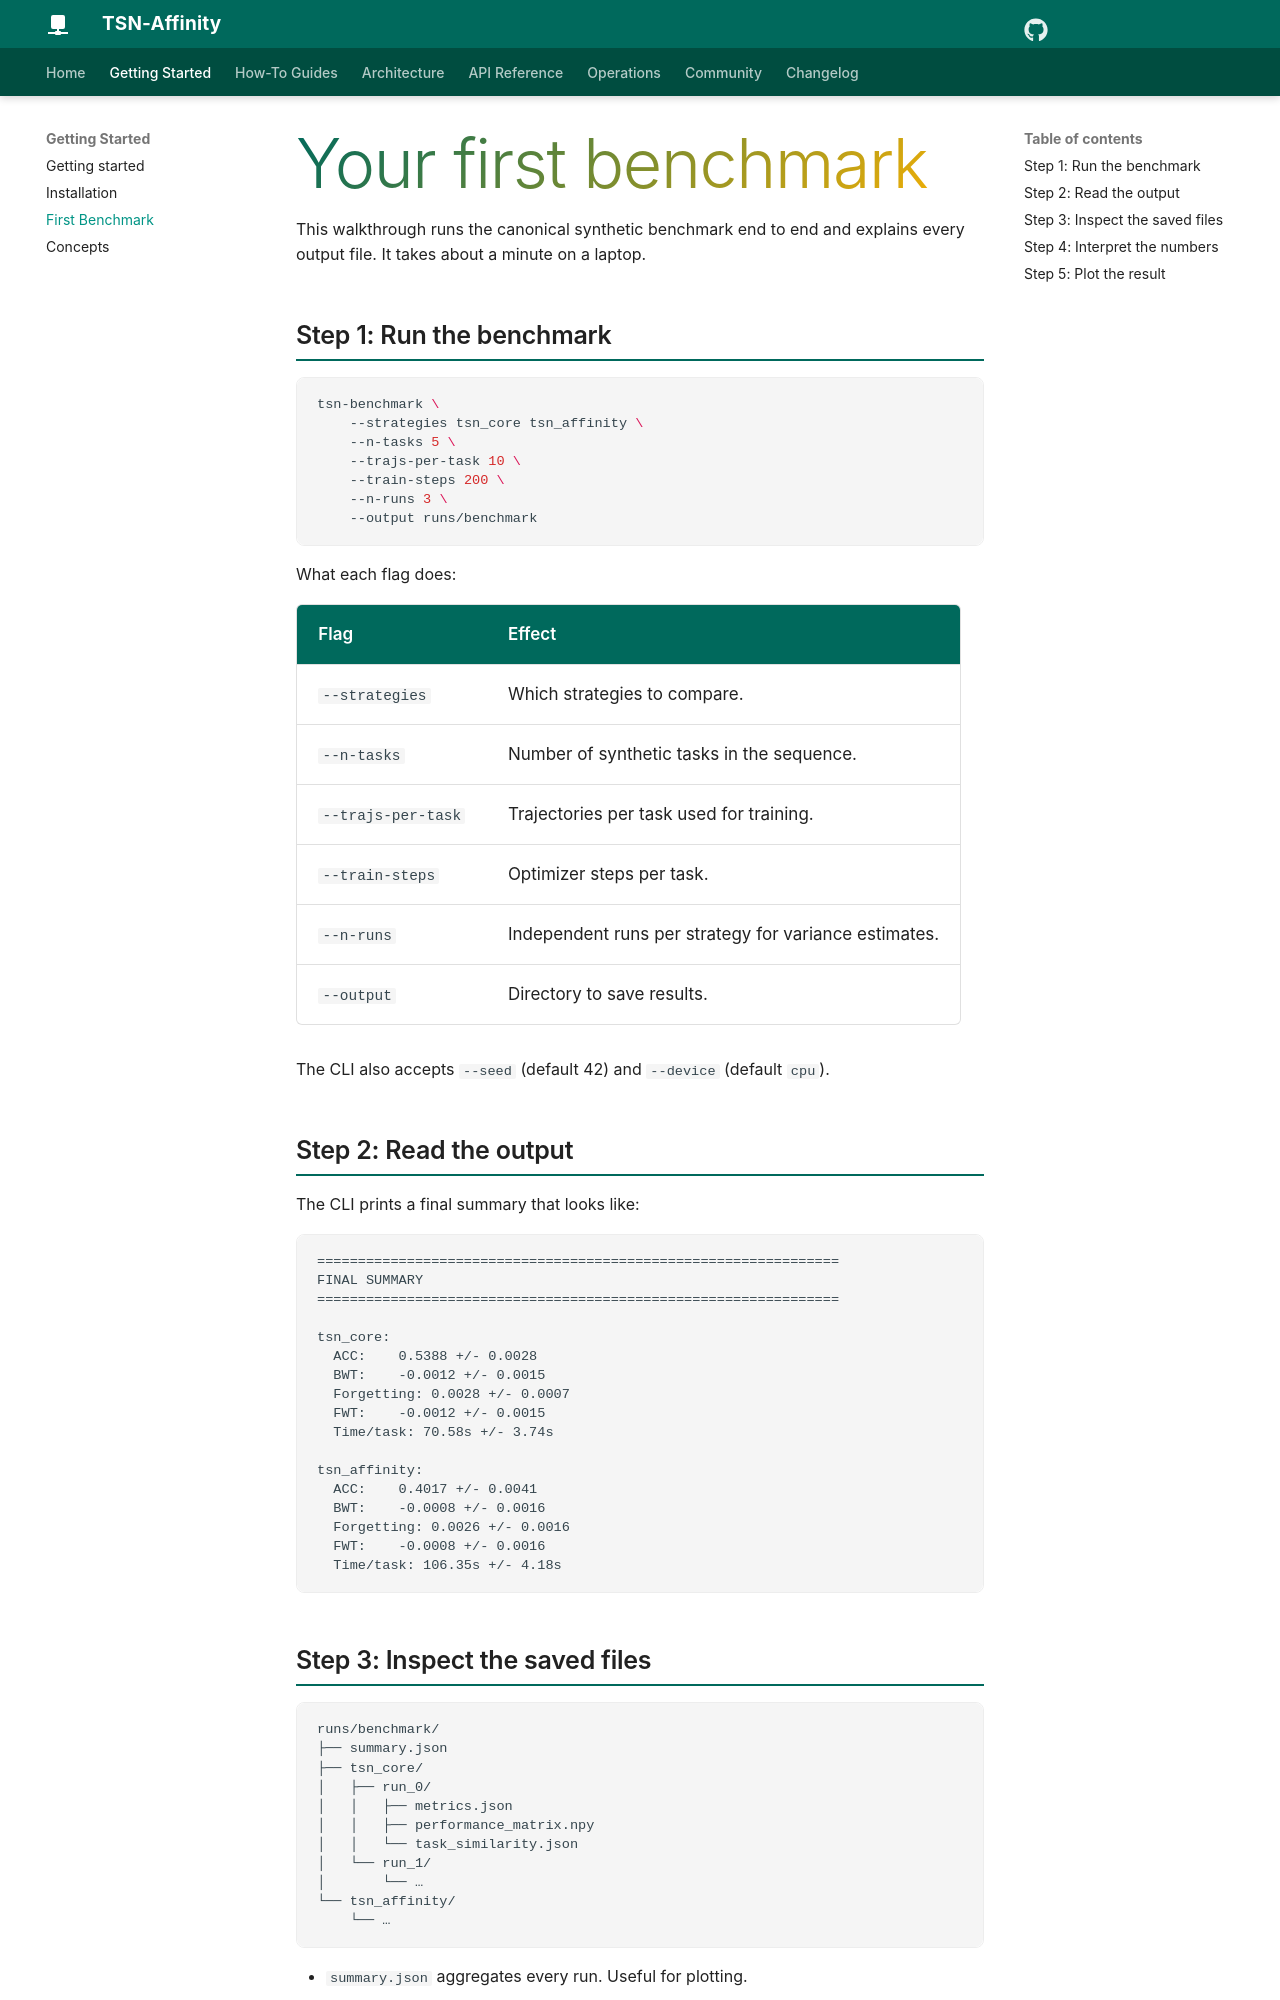

repository: sachncs/tsn-affinity · page: guides/first-benchmark/index.html · generator: mkdocs

# Your first benchmark

This walkthrough runs the canonical synthetic benchmark end to end
and explains every output file. It takes about a minute on a laptop.

## Step 1: Run the benchmark

```bash
tsn-benchmark \
    --strategies tsn_core tsn_affinity \
    --n-tasks 5 \
    --trajs-per-task 10 \
    --train-steps 200 \
    --n-runs 3 \
    --output runs/benchmark
```

What each flag does:

| Flag | Effect |
| --- | --- |
| `--strategies` | Which strategies to compare. |
| `--n-tasks` | Number of synthetic tasks in the sequence. |
| `--trajs-per-task` | Trajectories per task used for training. |
| `--train-steps` | Optimizer steps per task. |
| `--n-runs` | Independent runs per strategy for variance estimates. |
| `--output` | Directory to save results. |

The CLI also accepts `--seed` (default 42) and `--device` (default
`cpu`).

## Step 2: Read the output

The CLI prints a final summary that looks like:

```text
================================================================
FINAL SUMMARY
================================================================

tsn_core:
  ACC:    0.5388 +/- 0.0028
  BWT:    -0.0012 +/- 0.0015
  Forgetting: 0.0028 +/- 0.0007
  FWT:    -0.0012 +/- 0.0015
  Time/task: 70.58s +/- 3.74s

tsn_affinity:
  ACC:    0.4017 +/- 0.0041
  BWT:    -0.0008 +/- 0.0016
  Forgetting: 0.0026 +/- 0.0016
  FWT:    -0.0008 +/- 0.0016
  Time/task: 106.35s +/- 4.18s
```

## Step 3: Inspect the saved files

```text
runs/benchmark/
├── summary.json
├── tsn_core/
│   ├── run_0/
│   │   ├── metrics.json
│   │   ├── performance_matrix.npy
│   │   └── task_similarity.json
│   └── run_1/
│       └── …
└── tsn_affinity/
    └── …
```

- `summary.json` aggregates every run. Useful for plotting.
- `performance_matrix.npy` is a `[n_tasks, n_tasks]` numpy array.
- `task_similarity.json` records which copy each task was routed to
  and the affinity scores that drove the decision.
